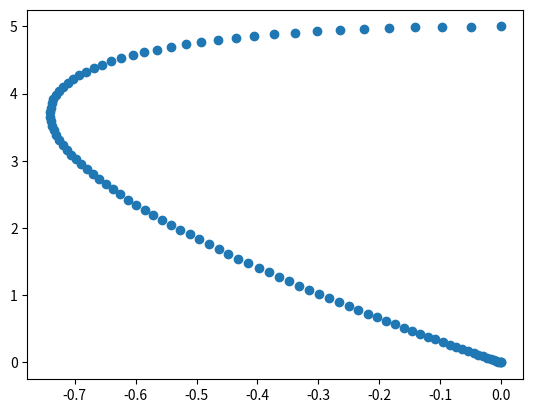

This figure's Python source:
import numpy as np
from math import atan, sin, cos, pi
from matplotlib import pyplot as plt

class motion_primitive():

    def __init__(self, Ti, Tf, theta_i, theta_f, xi, xi_dot, xf, yi, yi_dot, yf):
        self.Ti = Ti
        self.Tf = Tf
        self.Vr = (((xf-xi)**2 + (yf-yi)**2)**0.5)/(Tf - Ti)
        self.l = 2  # car length

        #   Theta
        self.theta_i = theta_i
        self.theta_f = theta_f

        #   X Co_Ord
        self.xi = xi
        self.xi_dot = xi_dot
        self.xf = xf
        self.xf_dot = self.Vr*sin(theta_f)

        #   Y Co_Ord
        self.yi = yi
        self.yi_dot = yi_dot
        self.yf = yf
        self.yf_dot = self.Vr*cos(theta_f)

        print(self.xf_dot, self.yf_dot)

    def cubic_T_Matrix(self):
        self.T_matrix = np.matrix([[1, self.Ti, self.Ti ** 2, self.Ti ** 3],
                                  [0, 1, 2 * self.Ti, 3 * self.Ti ** 2],
                                  [1, self.Tf, self.Tf ** 2, self.Tf ** 3],
                                  [0, 1, 2 * self.Tf, 3 * self.Tf ** 2]])
        self.T_inv = np.linalg.inv(self.T_matrix)

    def cubic_trajectory(self, X_matrix):
        Co_ef = np.dot(self.T_inv, X_matrix)
        return Co_ef

    def trajectory(self):
        self.theta_matrix = np.matrix([[self.theta_i], [0], [self.theta_f], [0]])
        self.theta_Co_ef = self.cubic_trajectory(self.theta_matrix)

        self.x_matrix = np.matrix([[self.xi], [self.xi_dot], [self.xf], [self.xf_dot]])
        self.y_matrix = np.matrix([[self.yi], [self.yi_dot], [self.yf], [self.yf_dot]])

        self.x_Co_ef = self.cubic_trajectory(self.x_matrix)
        self.y_Co_ef = self.cubic_trajectory(self.y_matrix)

    def get_state(self, T):
        T_d1 = np.matrix([1, T, T**2, T**3])
        T_d2 = np.matrix([0, 1, 2*T, 3*T**2])

        x = np.dot(T_d1, self.x_Co_ef)
        x_dot = np.dot(T_d2, self.x_Co_ef)
        y = np.dot(T_d1, self.y_Co_ef)
        y_dot = np.dot(T_d2, self.y_Co_ef)
        theta = np.dot(T_d1, self.theta_Co_ef)
        theta_dot = np.dot(T_d2, self.theta_Co_ef)

        return x, x_dot, y, y_dot, theta, theta_dot

    def get_steering_angle(self, theta_dot):
        return atan((theta_dot*self.l)/self.Vr)

if __name__ == '__main__':

    primitive = motion_primitive(0, 5, 0, pi/2, 0, 0, 0, 0, 0, 5)
    primitive.cubic_T_Matrix()
    primitive.trajectory()
    print(np.squeeze(np.asarray(primitive.get_state(5))))
    step = 0.05
    i = 0
    pos_x = []
    pos_y = []
    while i < 5:
        val = np.squeeze(np.asarray(primitive.get_state(i)))
        pos_x.append(val[0])
        pos_y.append(val[2])
        # print(primitive.get_steering_angle(val[5]))
        print((val[1]**2+ val[3]**2)**0.5)
        i += step

    plt.scatter(pos_x, pos_y)
    plt.show()